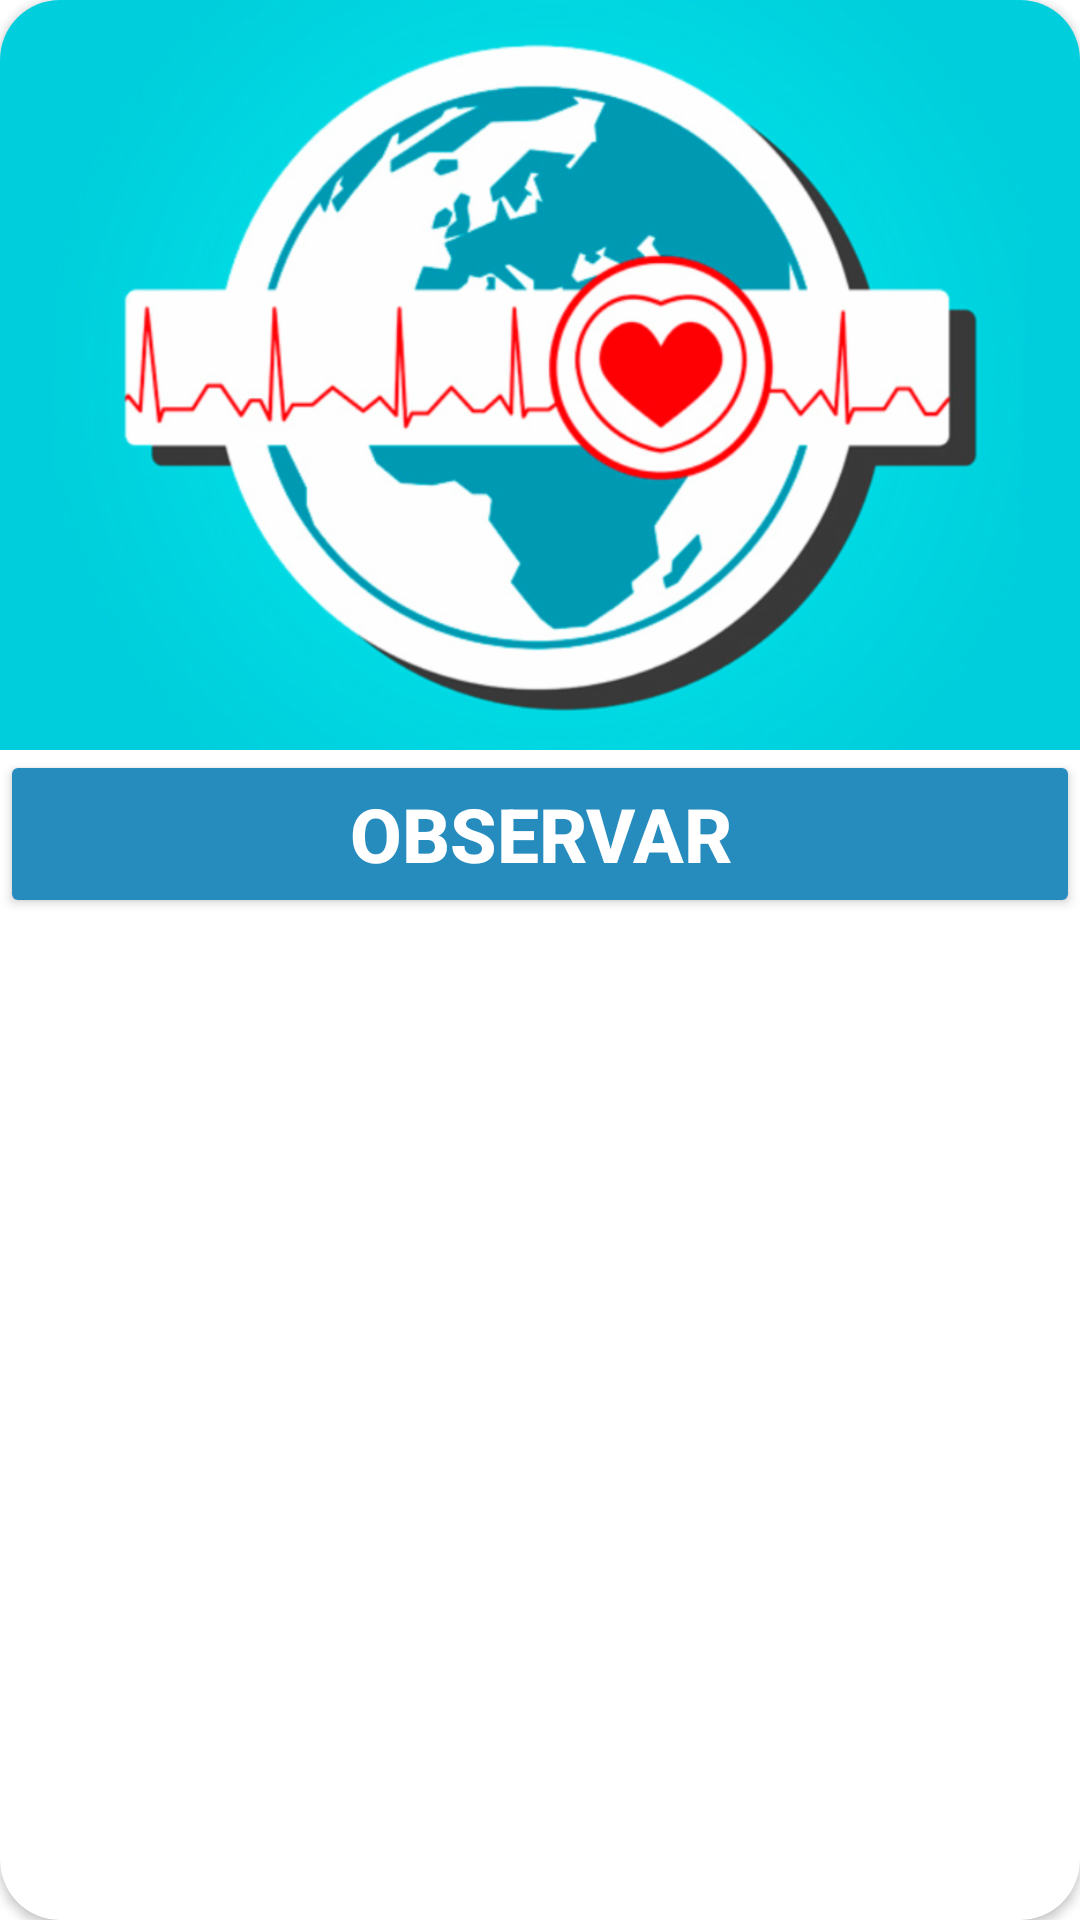

Reconstruct the res/layout file that produces this screen, plus the resources it refers to.
<!-- AndroidManifest.xml: application theme AppTheme -->
<!-- res/layout/card_views_lista_seguimiento_preview_master.xml -->
<?xml version="1.0" encoding="utf-8"?>
<androidx.cardview.widget.CardView
    android:elevation="10dp"
    app:cardCornerRadius="20dp"
    android:layout_marginRight="@dimen/margenRightLeft_card_lista_seguimiento_preview_master"
    android:layout_marginLeft="@dimen/margenRightLeft_card_lista_seguimiento_preview_master"
    android:layout_marginBottom="@dimen/margenRightLeft_card_lista_seguimiento_preview_master"
    android:background="@color/colorSecondaryText"
    xmlns:android="http://schemas.android.com/apk/res/android"
    android:layout_width="match_parent"
    android:layout_height="wrap_content"
    xmlns:app="http://schemas.android.com/apk/res-auto">
    <androidx.appcompat.widget.LinearLayoutCompat
        android:orientation="horizontal"
        android:weightSum="1"
        android:layout_width="match_parent"
        android:layout_height="wrap_content">
        <LinearLayout
            android:orientation="vertical"
            android:layout_width="match_parent"
            android:layout_height="wrap_content">
            <androidx.appcompat.widget.AppCompatImageView
                android:id="@+id/imageview_preview_foto"
                android:scaleType="centerCrop"
                android:src="@drawable/salud_puercos"
                android:layout_width="match_parent"
                android:layout_height="@dimen/dimen_alto_img_view_preview_foto">
            </androidx.appcompat.widget.AppCompatImageView>
            <androidx.appcompat.widget.AppCompatButton
                android:id="@+id/btn_observar"
                android:textStyle="bold"
                android:textSize="@dimen/textsize_boton_login"
                android:text="OBSERVAR"
                android:theme="@style/RaisedButtonDark"
                android:layout_width="match_parent"
                android:layout_height="?actionBarSize">
            </androidx.appcompat.widget.AppCompatButton>
        </LinearLayout>
        <LinearLayout
            android:layout_weight="0.5"
            android:layout_width="match_parent"
            android:layout_height="wrap_content">
            <androidx.appcompat.widget.LinearLayoutCompat
                android:orientation="vertical"
                android:layout_width="match_parent"
                android:layout_height="wrap_content">
                <TextView
                    android:id="@+id/id_preview_fecha_card_"
                    android:textSize="25sp"
                    android:textColor="@color/colorPrimaryText"
                    android:textStyle="bold"
                    android:text="18-02-2020"
                    android:layout_width="match_parent"
                    android:layout_height="wrap_content">
                </TextView>
                <TextView
                    android:id="@+id/id_preview_hora_card_"
                    android:textSize="25sp"
                    android:textColor="@color/colorPrimaryText"
                    android:textStyle="bold"
                    android:text="05:00:56"
                    android:layout_width="match_parent"
                    android:layout_height="wrap_content">
                </TextView>
                <TextView
                    android:id="@+id/id_preview_actividad_card_"
                    android:textSize="20sp"
                    android:textColor="@color/colorPrimaryText"
                    android:textStyle="bold"
                    android:text="Actividad"
                    android:layout_width="match_parent"
                    android:layout_height="wrap_content">
                </TextView>
            </androidx.appcompat.widget.LinearLayoutCompat>
        </LinearLayout>
    </androidx.appcompat.widget.LinearLayoutCompat>
</androidx.cardview.widget.CardView>
<!-- resources referenced by this layout -->
<resources>
  <color name="colorPrimaryText">#000000</color>
  <color name="colorSecondaryText">#FFFFFF</color>
  <dimen name="dimen_alto_img_view_preview_foto">250dp</dimen>
  <dimen name="margenRightLeft_card_lista_seguimiento_preview_master">10dp</dimen>
  <dimen name="textsize_boton_login">25sp</dimen>
  <!-- drawable salud_puercos: png bitmap (drawable-hdpi, 88715 bytes) -->
  <style name="RaisedButtonDark" parent="Theme.AppCompat.Light">
          <item name="colorButtonNormal">@color/colorPrimaryLight</item>
          <item name="colorControlHighlight">@color/colorPrimaryDark</item>
          <item name="android:textColor">@android:color/white</item>
      </style>
  <style name="AppTheme" parent="Theme.MaterialComponents.Light.NoActionBar">
          
          <item name="colorPrimary">@color/colorPrimary</item>
          <item name="colorPrimaryDark">@color/colorPrimaryDark</item>
          <item name="colorAccent">@color/colorAccent</item>
      </style>
  <color name="colorPrimaryLight">#268CBD</color>
  <color name="colorPrimaryDark">#09587E</color>
  <color name="colorPrimary">#6200EE</color>
  <color name="colorAccent">#5909587E</color>
</resources>
